Labelled photos from "Region Growing", an image-classification folder in Jisooyanim/Thesis. The possible labels are: anthracnose, bacterial canker, cutting weevil, die back, gall midge, healthy, powdery mildew, sooty mould.

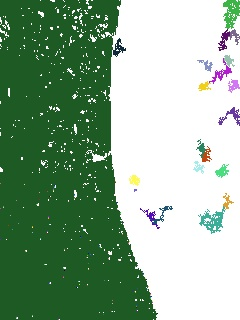
Label: sooty mould

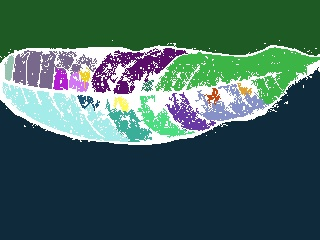
Label: healthy

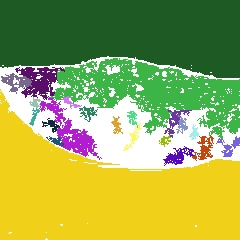
Label: powdery mildew

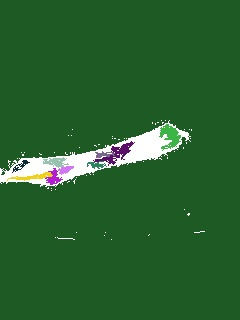
Label: die back

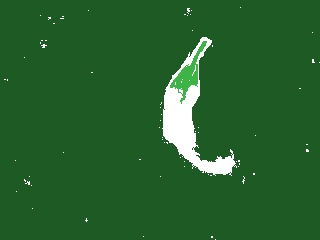
Label: anthracnose

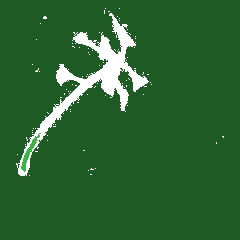
Label: cutting weevil
